The GitHub repository Baldunica/neural contains a labelled image folder "neural" with 4 categories: broadleaf plant, grass, soil, soybean. Examples follow, each with its label.

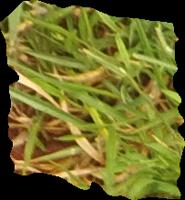
Label: grass

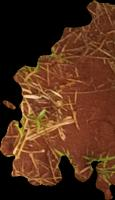
Label: soil

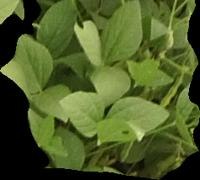
Label: soybean

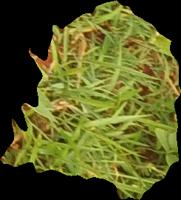
Label: grass

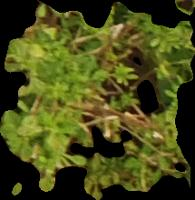
Label: broadleaf plant

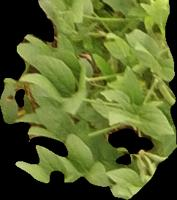
Label: soybean
